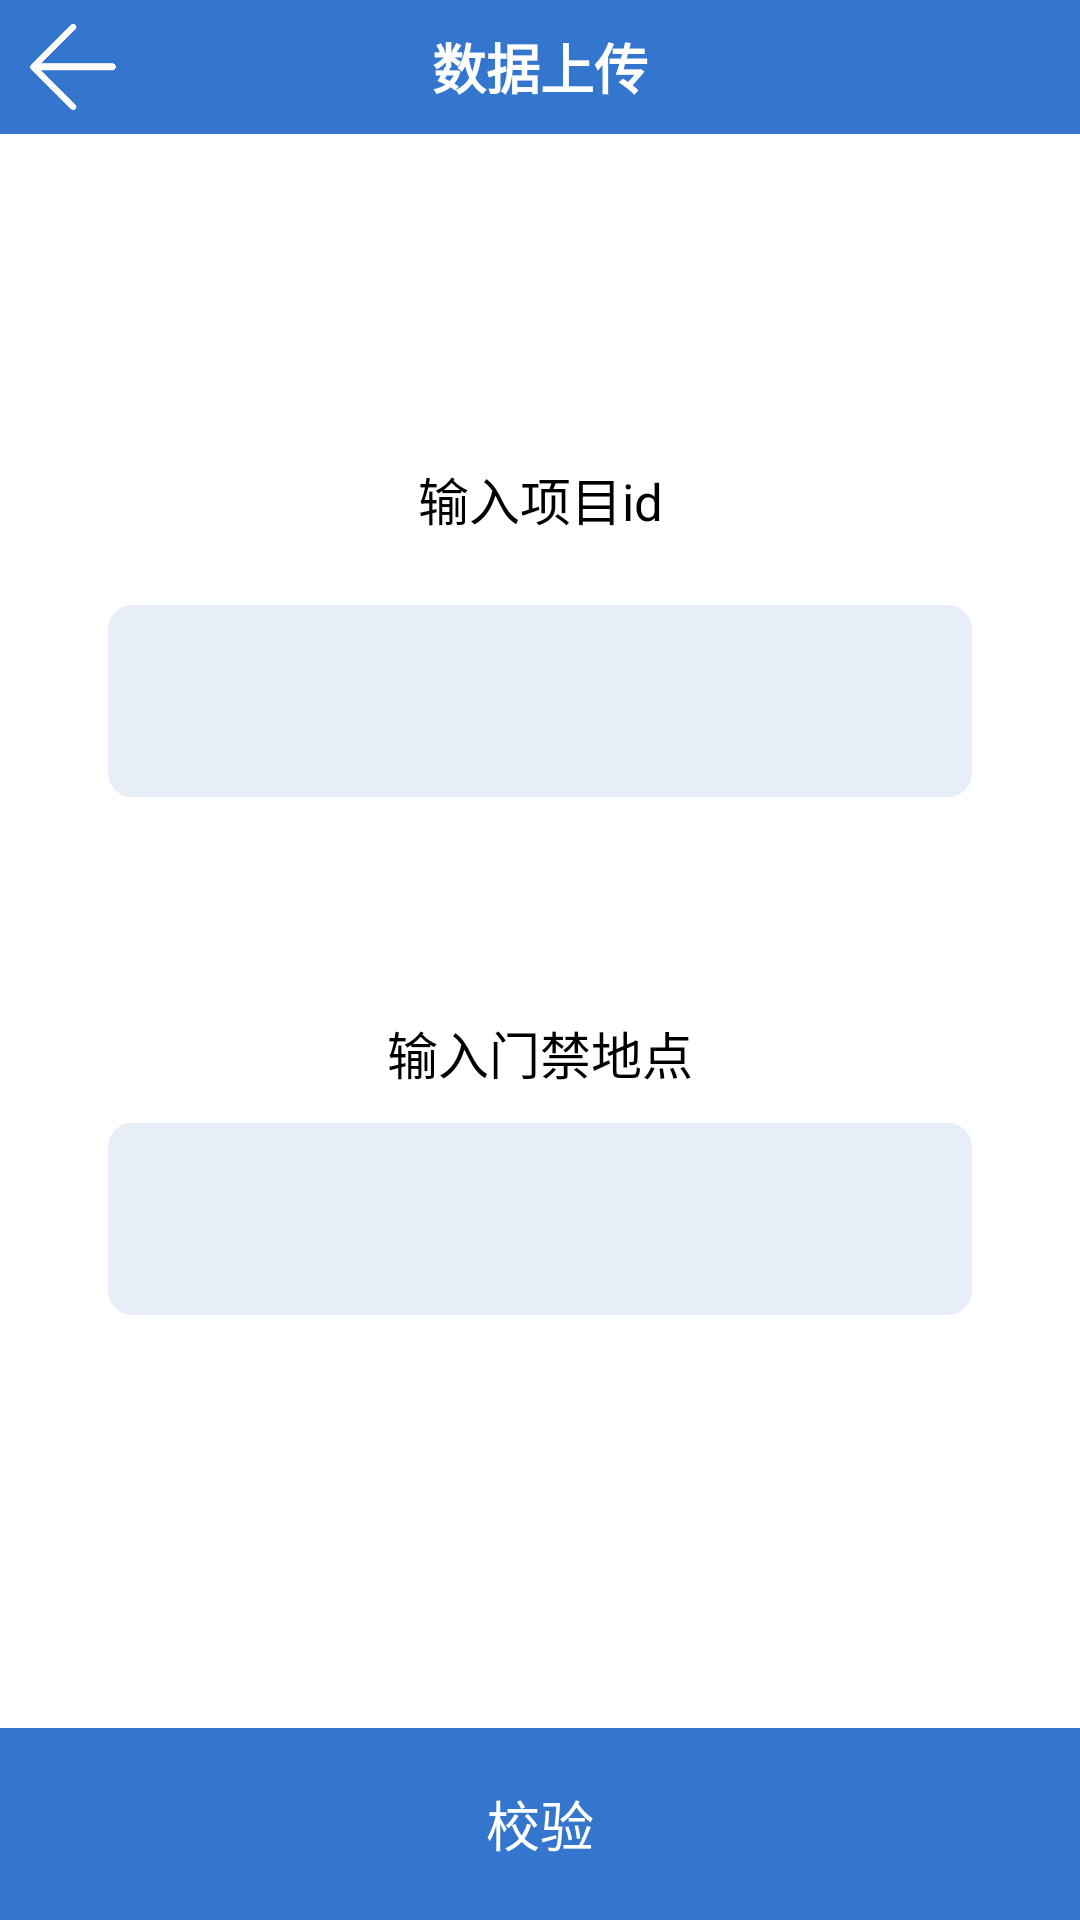

This screen was rendered from an Android layout file. Write that file and the resources it references.
<!-- AndroidManifest.xml: application theme AppTheme -->
<!-- res/layout/activity_upload_check_expoid.xml -->
<?xml version="1.0" encoding="utf-8"?>
<androidx.constraintlayout.widget.ConstraintLayout
    android:layout_height="match_parent"
    android:layout_width="match_parent"
    android:background="@color/bg_white"
    xmlns:android="http://schemas.android.com/apk/res/android"
    xmlns:app="http://schemas.android.com/apk/res-auto">

    <TextView
        android:id="@+id/tv_upload_check_title"
        android:layout_width="0dp"
        android:layout_height="0dp"
        android:background="@color/bg_color"
        android:text="数据上传"
        android:gravity="center"
        android:textColor="@color/bg_white"
        android:textSize="18dp"
        android:textStyle="bold"
        app:layout_constraintLeft_toLeftOf="parent"
        app:layout_constraintRight_toRightOf="parent"
        app:layout_constraintTop_toTopOf="parent"
        app:layout_constraintHeight_percent="0.07"/>

    <ImageButton
        android:id="@+id/btn_upload_check_expo_back"
        android:layout_width="0dp"
        android:layout_height="0dp"
        android:background="@mipmap/icon_back"
        app:layout_constraintLeft_toLeftOf="parent"
        app:layout_constraintTop_toTopOf="parent"
        app:layout_constraintDimensionRatio="1:1"
        android:layout_marginStart="10dp"
        app:layout_constraintWidth_percent="0.08"
        app:layout_constraintBottom_toBottomOf="@+id/tv_upload_check_title"/>

    <TextView
        android:id="@+id/tv_upload_check_expo_text"
        android:layout_width="match_parent"
        android:layout_height="wrap_content"
        android:layout_below="@+id/tv_upload_check_title"
        android:gravity="center"
        android:textSize="17dp"
        android:textColor="@color/bg_black"
        android:text="输入项目id"
        app:layout_constraintLeft_toLeftOf="parent"
        app:layout_constraintRight_toRightOf="parent"
        app:layout_constraintBottom_toBottomOf="parent"
        app:layout_constraintVertical_bias="0.25"
        app:layout_constraintTop_toTopOf="parent"/>

    <EditText
        android:id="@+id/et_upload_check_expo_id"
        android:layout_width="0dp"
        android:layout_height="0dp"
        android:layout_below="@+id/tv_upload_check_expo_text"
        android:background="@drawable/edittext_rect"
        android:gravity="center"
        app:layout_constraintLeft_toLeftOf="parent"
        app:layout_constraintRight_toRightOf="parent"
        app:layout_constraintWidth_percent="0.8"
        app:layout_constraintHeight_percent="0.1"
        app:layout_constraintVertical_bias="0.35"
        app:layout_constraintTop_toTopOf="parent"
        app:layout_constraintBottom_toBottomOf="parent"/>


    <TextView
        android:id="@+id/tv_upload_check_expo_addr_text"
        android:layout_width="match_parent"
        android:layout_height="wrap_content"
        android:layout_below="@+id/et_upload_check_expo_id"
        android:gravity="center"
        android:textSize="17dp"
        android:textColor="@color/bg_black"
        android:text="输入门禁地点"
        app:layout_constraintLeft_toLeftOf="parent"
        app:layout_constraintRight_toRightOf="parent"
        app:layout_constraintBottom_toBottomOf="parent"
        app:layout_constraintVertical_bias="0.55"
        app:layout_constraintTop_toTopOf="parent"/>

    <EditText
        android:id="@+id/et_upload_check_expo_address"
        android:layout_width="0dp"
        android:layout_height="0dp"
        android:layout_below="@+id/tv_upload_check_expo_addr_text"
        android:background="@drawable/edittext_rect"
        android:gravity="center"
        app:layout_constraintLeft_toLeftOf="parent"
        app:layout_constraintRight_toRightOf="parent"
        app:layout_constraintWidth_percent="0.8"
        app:layout_constraintHeight_percent="0.1"
        app:layout_constraintVertical_bias="0.65"
        app:layout_constraintTop_toTopOf="parent"
        app:layout_constraintBottom_toBottomOf="parent"/>

    <TextView
        android:id="@+id/tv_upload_check_expo_confirm"
        android:layout_width="0dp"
        android:layout_height="0dp"
        android:layout_alignParentBottom="true"
        android:text="校验"
        android:textColor="@color/bg_white"
        android:background="@color/bg_color"
        android:gravity="center"
        android:textSize="18dp"
        app:layout_constraintLeft_toLeftOf="parent"
        app:layout_constraintRight_toRightOf="parent"
        app:layout_constraintBottom_toBottomOf="parent"
        app:layout_constraintHeight_percent="0.1"/>
</androidx.constraintlayout.widget.ConstraintLayout>
<!-- resources referenced by this layout -->
<resources>
  <color name="bg_black">#000000</color>
  <color name="bg_color">#3475CD</color>
  <color name="bg_white">#FFFFFF</color>
  <!-- drawable edittext_rect (drawable) -->
  <?xml version="1.0" encoding="utf-8"?>
  <shape xmlns:android="http://schemas.android.com/apk/res/android">
      <corners android:radius="8dp" />
      <solid android:color="@color/bg_input" />
  </shape>
  <!-- mipmap icon_back: png bitmap (mipmap-mdpi, 4837 bytes) -->
  <style name="AppTheme" parent="Theme.AppCompat.Light.DarkActionBar">
          
          <item name="colorPrimary">@color/colorPrimary</item>
          <item name="colorPrimaryDark">@color/colorPrimaryDark</item>
          <item name="colorAccent">@color/colorAccent</item>
      </style>
  <color name="bg_input">#E8EEF7</color>
  <color name="colorPrimary">#008577</color>
  <color name="colorPrimaryDark">#00574B</color>
  <color name="colorAccent">#D81B60</color>
</resources>
